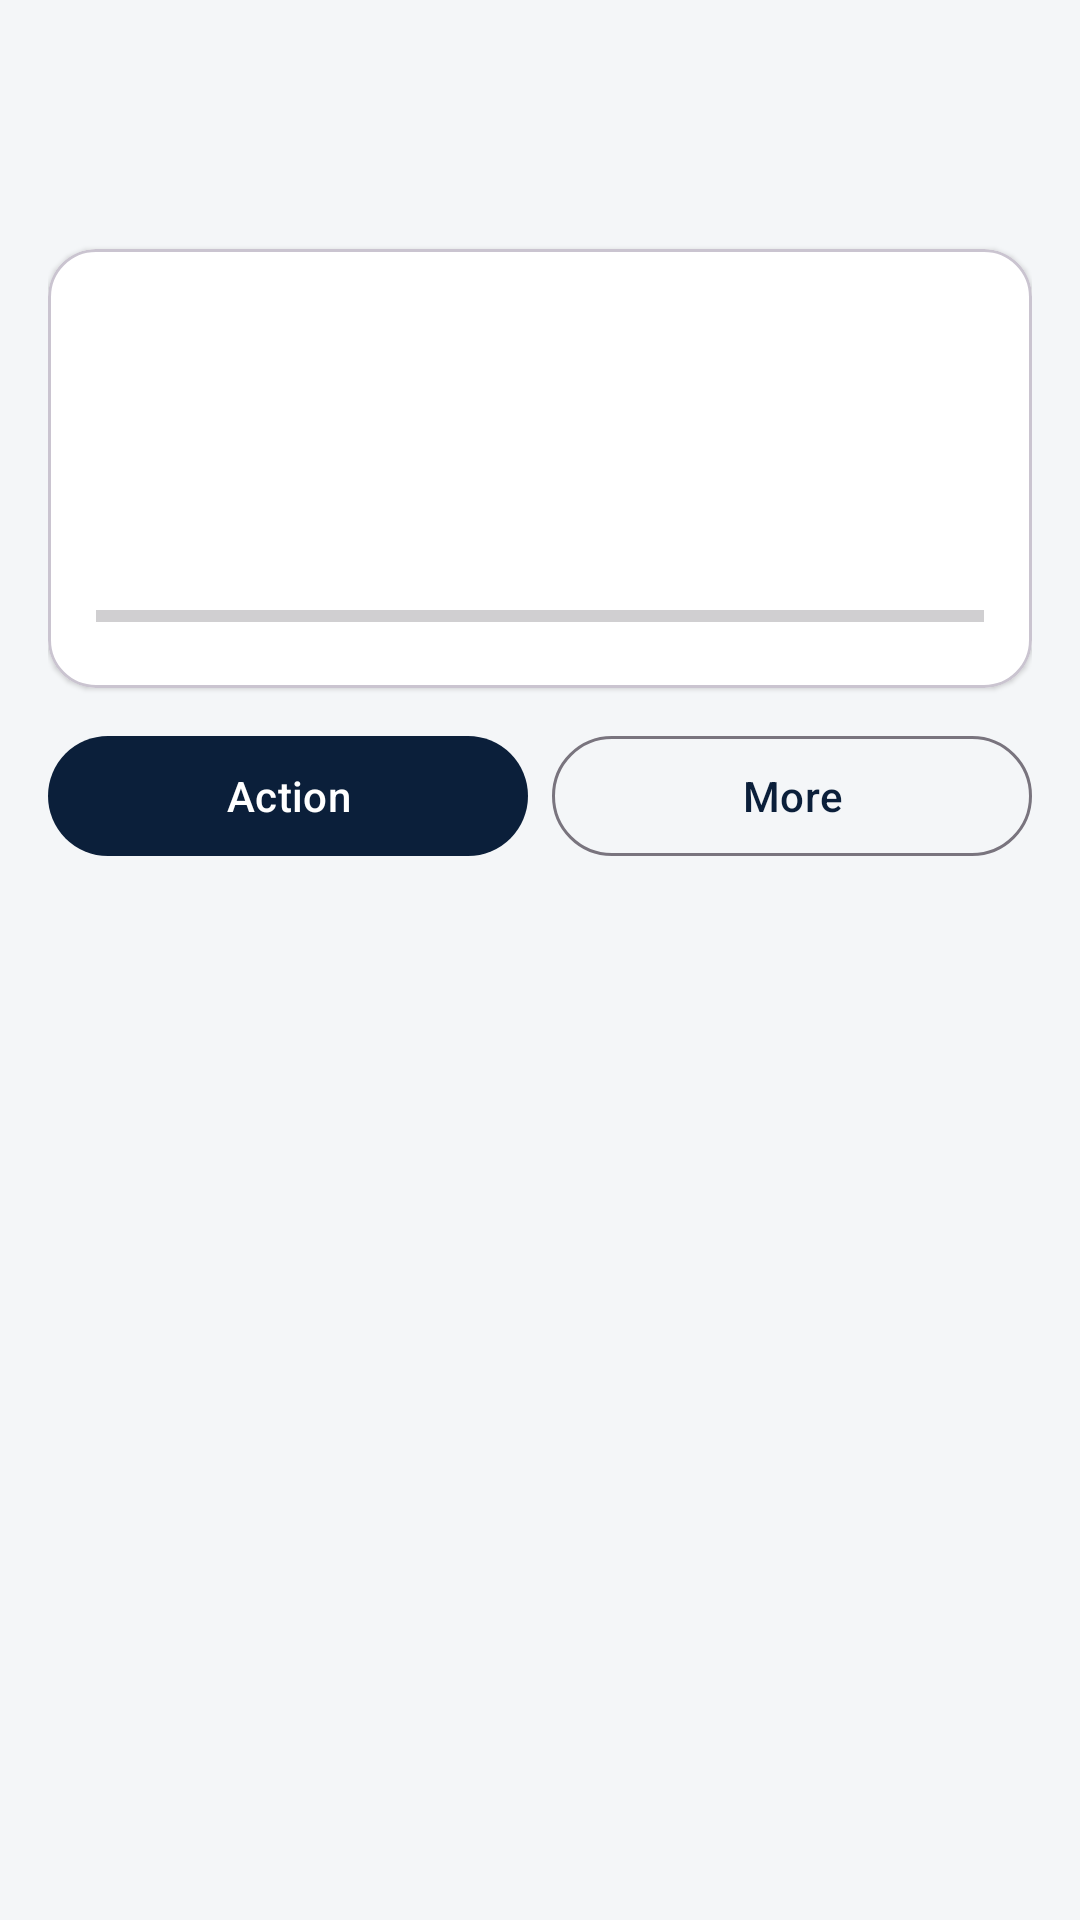

Reconstruct the res/layout file that produces this screen, plus the resources it refers to.
<!-- AndroidManifest.xml: application theme Theme.CampusTrack -->
<!-- res/layout/fragment_dashboard.xml -->
<?xml version="1.0" encoding="utf-8"?>
<ScrollView xmlns:android="http://schemas.android.com/apk/res/android"
    xmlns:app="http://schemas.android.com/apk/res-auto"
    android:layout_width="match_parent"
    android:layout_height="match_parent"
    android:fillViewport="true">

    <LinearLayout
        android:layout_width="match_parent"
        android:layout_height="wrap_content"
        android:orientation="vertical"
        android:padding="16dp">

        <TextView
            android:id="@+id/greetingText"
            android:layout_width="match_parent"
            android:layout_height="wrap_content"
            android:textColor="@color/navy"
            android:textSize="22sp"
            android:textStyle="bold" />

        <TextView
            android:id="@+id/offlineHint"
            android:layout_width="match_parent"
            android:layout_height="wrap_content"
            android:layout_marginTop="4dp"
            android:textColor="@color/muted"
            android:textSize="13sp" />

        <com.google.android.material.card.MaterialCardView
            android:layout_width="match_parent"
            android:layout_height="wrap_content"
            android:layout_marginTop="16dp"
            app:cardBackgroundColor="@color/white"
            app:cardCornerRadius="16dp"
            app:cardElevation="1dp">

            <LinearLayout
                android:layout_width="match_parent"
                android:layout_height="wrap_content"
                android:orientation="vertical"
                android:padding="16dp">

                <TextView
                    android:id="@+id/summaryValue"
                    style="@style/PercentText"
                    android:layout_width="wrap_content"
                    android:layout_height="wrap_content" />

                <TextView
                    android:id="@+id/summaryLabel"
                    android:layout_width="match_parent"
                    android:layout_height="wrap_content"
                    android:textColor="@color/text" />

                <TextView
                    android:id="@+id/summaryDetail"
                    android:layout_width="match_parent"
                    android:layout_height="wrap_content"
                    android:layout_marginTop="4dp"
                    android:textColor="@color/muted" />

                <ProgressBar
                    android:id="@+id/summaryProgress"
                    style="?android:attr/progressBarStyleHorizontal"
                    android:layout_width="match_parent"
                    android:layout_height="wrap_content"
                    android:layout_marginTop="8dp"
                    android:max="100" />
            </LinearLayout>
        </com.google.android.material.card.MaterialCardView>

        <TextView
            android:id="@+id/warningText"
            android:layout_width="match_parent"
            android:layout_height="wrap_content"
            android:layout_marginTop="12dp"
            android:textColor="@color/absent"
            android:visibility="gone" />

        <LinearLayout
            android:layout_width="match_parent"
            android:layout_height="wrap_content"
            android:layout_marginTop="12dp"
            android:orientation="horizontal">

            <com.google.android.material.button.MaterialButton
                android:id="@+id/primaryButton"
                android:layout_width="0dp"
                android:layout_height="wrap_content"
                android:layout_marginEnd="8dp"
                android:layout_weight="1"
                android:text="Action" />

            <com.google.android.material.button.MaterialButton
                android:id="@+id/secondaryButton"
                style="@style/Widget.Material3.Button.OutlinedButton"
                android:layout_width="0dp"
                android:layout_height="wrap_content"
                android:layout_weight="1"
                android:text="More" />
        </LinearLayout>

        <com.google.android.material.button.MaterialButton
            android:id="@+id/codeButton"
            style="@style/Widget.Material3.Button.TextButton"
            android:layout_width="match_parent"
            android:layout_height="wrap_content"
            android:text="Enter attendance code"
            android:visibility="gone" />

        <TextView
            android:id="@+id/sectionTitle"
            android:layout_width="match_parent"
            android:layout_height="wrap_content"
            android:layout_marginTop="20dp"
            android:textColor="@color/navy"
            android:textSize="18sp"
            android:textStyle="bold" />

        <androidx.recyclerview.widget.RecyclerView
            android:id="@+id/recycler"
            android:layout_width="match_parent"
            android:layout_height="wrap_content"
            android:layout_marginTop="8dp"
            android:nestedScrollingEnabled="false" />

        <TextView
            android:id="@+id/emptyText"
            android:layout_width="match_parent"
            android:layout_height="wrap_content"
            android:layout_marginTop="12dp"
            android:textColor="@color/muted"
            android:visibility="gone" />
    </LinearLayout>
</ScrollView>
<!-- resources referenced by this layout -->
<resources>
  <color name="absent">#C62828</color>
  <color name="muted">#5C6B7A</color>
  <color name="navy">#0B1F3A</color>
  <color name="text">#102033</color>
  <color name="white">#FFFFFF</color>
  <style name="PercentText">
          <item name="android:textSize">36sp</item>
          <item name="android:textStyle">bold</item>
          <item name="android:textColor">@color/navy</item>
      </style>
  <style name="Theme.CampusTrack" parent="Theme.Material3.Light.NoActionBar">
          <item name="colorPrimary">@color/navy</item>
          <item name="colorOnPrimary">@color/white</item>
          <item name="colorSecondary">@color/orange</item>
          <item name="colorOnSecondary">@color/white</item>
          <item name="android:statusBarColor">@color/navy</item>
          <item name="android:navigationBarColor">@color/white</item>
          <item name="android:windowBackground">@color/bg</item>
      </style>
  <color name="orange">#EF6C00</color>
  <color name="bg">#F4F6F8</color>
</resources>
